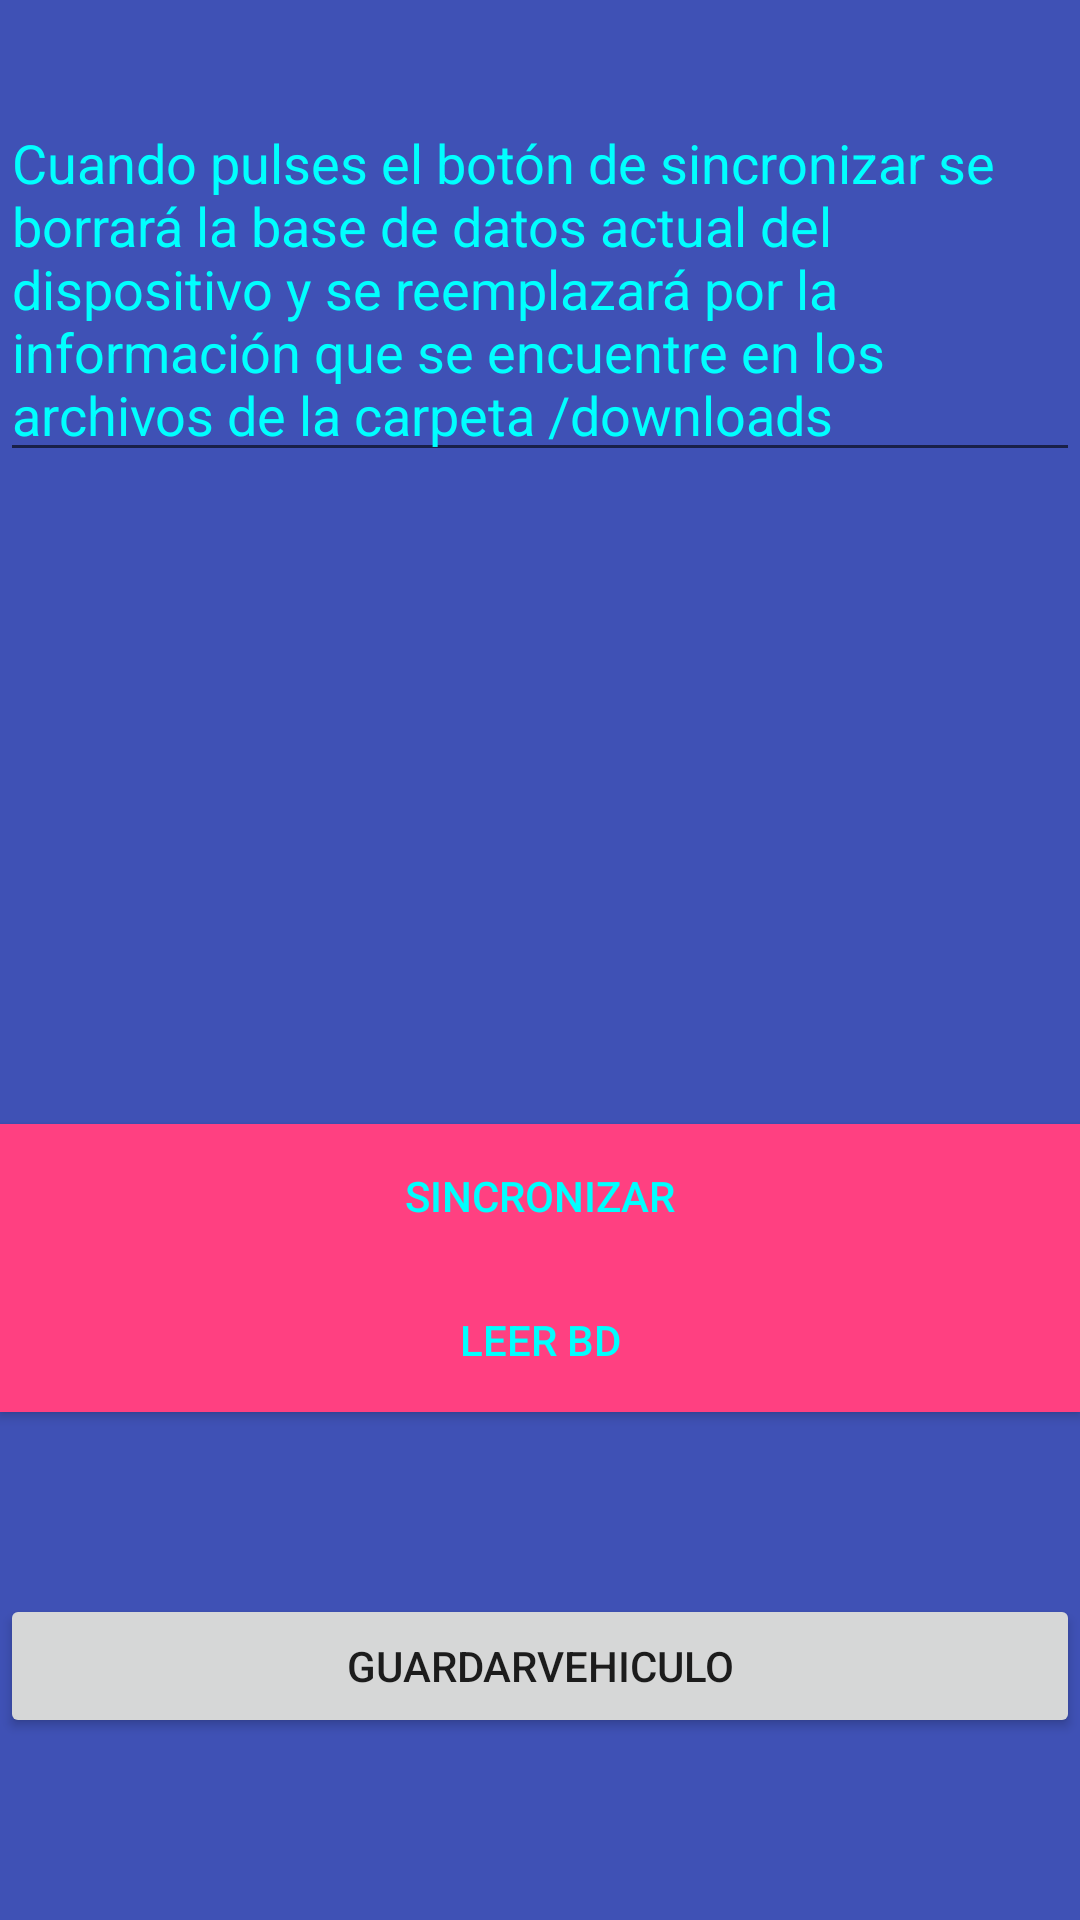

Here is an Android app screen rendered from its layout file. Give the layout XML and the strings, colors and styles it references.
<!-- AndroidManifest.xml: application theme AppTheme -->
<!-- res/layout/fragment_sincronizar.xml -->
<?xml version="1.0" encoding="utf-8"?>
<androidx.constraintlayout.widget.ConstraintLayout xmlns:android="http://schemas.android.com/apk/res/android"
    xmlns:app="http://schemas.android.com/apk/res-auto"
    xmlns:tools="http://schemas.android.com/tools"
    android:layout_width="match_parent"
    android:layout_height="match_parent"
    android:background="@color/colorPrimary">

    <EditText
        android:id="@+id/etHelpSync"
        android:layout_width="0dp"
        android:layout_height="wrap_content"
        android:layout_marginTop="32dp"
        android:ems="10"
        android:gravity="start|top"
        android:inputType="textMultiLine"
        android:text="Cuando pulses el botón de sincronizar se borrará la base de datos actual del dispositivo y se reemplazará por la información que se encuentre en los archivos de la carpeta /downloads"
        android:textColor="@color/icons"
        app:layout_constraintEnd_toEndOf="parent"
        app:layout_constraintStart_toStartOf="parent"
        app:layout_constraintTop_toTopOf="parent" />

    <Button
        android:id="@+id/btnSync"
        android:layout_width="0dp"
        android:layout_height="wrap_content"
        android:background="@color/colorAccent"
        android:text="Sincronizar"
        android:textColor="@color/icons"
        app:layout_constraintBottom_toBottomOf="parent"
        app:layout_constraintEnd_toEndOf="parent"
        app:layout_constraintStart_toStartOf="parent"
        app:layout_constraintTop_toBottomOf="@+id/etHelpSync" />

    <Button
        android:id="@+id/btnLeerBD"
        android:layout_width="0dp"
        android:layout_height="wrap_content"
        android:text="Leer BD"
        android:background="@color/colorAccent"
        android:textColor="@color/icons"
        app:layout_constraintEnd_toEndOf="parent"
        app:layout_constraintStart_toStartOf="parent"
        app:layout_constraintTop_toBottomOf="@+id/btnSync" />

    <Button
        android:id="@+id/btnGuardarVehiculo"
        android:layout_width="0dp"
        android:layout_height="wrap_content"
        android:text="GuardarVehiculo"
        app:layout_constraintBottom_toBottomOf="parent"
        app:layout_constraintEnd_toEndOf="parent"
        app:layout_constraintStart_toStartOf="parent"
        app:layout_constraintTop_toBottomOf="@+id/btnLeerBD" />
</androidx.constraintlayout.widget.ConstraintLayout>
<!-- resources referenced by this layout -->
<resources>
  <color name="colorAccent">#FF4081</color>
  <color name="colorPrimary">#3F51B5</color>
  <color name="icons">#00FFFF</color>
  <style name="AppTheme" parent="Theme.AppCompat.Light.NoActionBar">
          
          <item name="colorPrimary">@color/colorPrimary</item>
          <item name="colorPrimaryDark">@color/colorPrimaryDark</item>
          <item name="colorAccent">@color/colorAccent</item>
      </style>
  <color name="colorPrimaryDark">#303F9F</color>
</resources>
